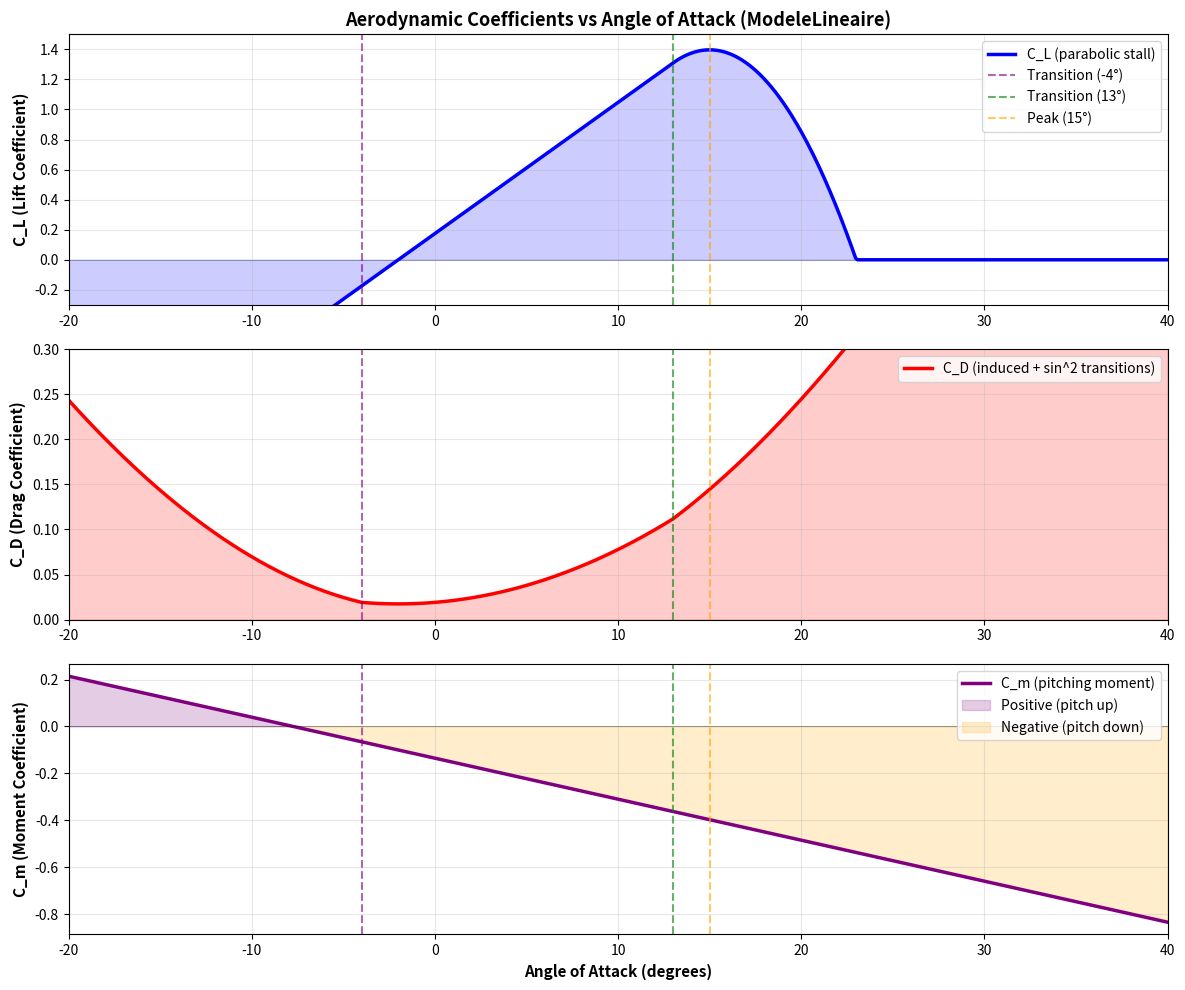

The script that saved this image: (Note: this script raises an exception after producing the figure.)
import numpy as np
import matplotlib.pyplot as plt

DEG_TO_RAD = np.pi / 180.0
RAD_TO_DEG = 180.0 / np.pi

alpha0 = -0.035
alpha_tangent_deg = 13.0
alpha_peak_deg = 15.0
alpha_tangent_rad = alpha_tangent_deg * DEG_TO_RAD
alpha_peak_rad = alpha_peak_deg * DEG_TO_RAD
alpha_tangent_neg_deg = -4.0
alpha_tangent_neg_rad = alpha_tangent_neg_deg * DEG_TO_RAD

A = -71.6197
C_L_peak = 1.3967

slope = 5.0
elevator_auth = 0.44
cm_alpha0 = 1.0

l = 7.5
m = 140000
g = 9.81

alpha_deg = np.linspace(-20, 40, 600)
alpha_rad = alpha_deg * DEG_TO_RAD

C_L = np.zeros_like(alpha_rad)
C_D = np.zeros_like(alpha_rad)
C_m = np.zeros_like(alpha_rad)

delta_p = 0.0  # elevator deflection
vitesse = 100.0  # cruise speed
omega = 0.0  # no angular velocity
vitesse_safe = max(vitesse, 1.0)

for i, alpha in enumerate(alpha_rad):
    if alpha <= alpha_tangent_rad:
        C_L[i] = slope * (alpha - alpha0) + elevator_auth * delta_p
    else:
        alpha_offset = alpha - alpha_peak_rad
        parabolic = A * alpha_offset * alpha_offset + C_L_peak + elevator_auth * delta_p
        C_L[i] = max(0.0, parabolic)
    
    cd0 = 0.0175
    cd_induced = 0.055
    
    if alpha <= alpha_tangent_neg_rad:
        C_L_neg = slope * (alpha_tangent_neg_rad - alpha0) + elevator_auth * delta_p
        C_D_neg = cd0 + cd_induced * C_L_neg * C_L_neg
        sin2_delta = np.sin(alpha)**2 - np.sin(alpha_tangent_neg_rad)**2
        C_D[i] = C_D_neg + 2.0 * sin2_delta
    elif alpha >= alpha_tangent_rad:
        C_L_pos = slope * (alpha_tangent_rad - alpha0) + elevator_auth * delta_p
        C_D_pos = cd0 + cd_induced * C_L_pos * C_L_pos
        sin2_delta = np.sin(alpha)**2 - np.sin(alpha_tangent_rad)**2
        C_D[i] = C_D_pos + 2.0 * sin2_delta
    else:
        C_D[i] = cd0 + cd_induced * C_L[i] * C_L[i]
    
    C_m[i] = -0.1 - cm_alpha0 * (alpha - alpha0) - 1.46 * delta_p - 12.0 * omega * l / vitesse_safe

fig, axes = plt.subplots(3, 1, figsize=(12, 10))

axes[0].plot(alpha_deg, C_L, 'b-', linewidth=2.5, label='C_L (parabolic stall)')
axes[0].axvline(alpha_tangent_neg_deg, color='purple', linestyle='--', alpha=0.6, linewidth=1.5, label=f'Transition (-4°)')
axes[0].axvline(alpha_tangent_deg, color='green', linestyle='--', alpha=0.6, linewidth=1.5, label=f'Transition (13°)')
axes[0].axvline(alpha_peak_deg, color='orange', linestyle='--', alpha=0.6, linewidth=1.5, label=f'Peak (15°)')
axes[0].axhline(0, color='black', linestyle='-', linewidth=0.5, alpha=0.3)
axes[0].fill_between(alpha_deg, 0, C_L, alpha=0.2, color='blue')
axes[0].grid(True, alpha=0.3)
axes[0].set_ylabel('C_L (Lift Coefficient)', fontsize=11, fontweight='bold')
axes[0].set_title('Aerodynamic Coefficients vs Angle of Attack (ModeleLineaire)', fontsize=13, fontweight='bold')
axes[0].legend(loc='upper right', fontsize=10)
axes[0].set_xlim(-20, 40)
axes[0].set_ylim(-0.3, 1.5)

axes[1].plot(alpha_deg, C_D, 'r-', linewidth=2.5, label='C_D (induced + sin^2 transitions)')
axes[1].axvline(alpha_tangent_neg_deg, color='purple', linestyle='--', alpha=0.6, linewidth=1.5)
axes[1].axvline(alpha_tangent_deg, color='green', linestyle='--', alpha=0.6, linewidth=1.5)
axes[1].axvline(alpha_peak_deg, color='orange', linestyle='--', alpha=0.6, linewidth=1.5)
axes[1].axhline(0, color='black', linestyle='-', linewidth=0.5, alpha=0.3)
axes[1].fill_between(alpha_deg, 0, C_D, alpha=0.2, color='red')
axes[1].grid(True, alpha=0.3)
axes[1].set_ylabel('C_D (Drag Coefficient)', fontsize=11, fontweight='bold')
axes[1].legend(loc='upper right', fontsize=10)
axes[1].set_xlim(-20, 40)
axes[1].set_ylim(0, 0.3)

axes[2].plot(alpha_deg, C_m, 'purple', linewidth=2.5, label='C_m (pitching moment)')
axes[2].axvline(alpha_tangent_neg_deg, color='purple', linestyle='--', alpha=0.6, linewidth=1.5)
axes[2].axvline(alpha_tangent_deg, color='green', linestyle='--', alpha=0.6, linewidth=1.5)
axes[2].axvline(alpha_peak_deg, color='orange', linestyle='--', alpha=0.6, linewidth=1.5)
axes[2].axhline(0, color='black', linestyle='-', linewidth=0.5, alpha=0.5)
axes[2].fill_between(alpha_deg, 0, C_m, where=(C_m >= 0), alpha=0.2, color='purple', label='Positive (pitch up)')
axes[2].fill_between(alpha_deg, 0, C_m, where=(C_m < 0), alpha=0.2, color='orange', label='Negative (pitch down)')
axes[2].grid(True, alpha=0.3)
axes[2].set_xlabel('Angle of Attack (degrees)', fontsize=11, fontweight='bold')
axes[2].set_ylabel('C_m (Moment Coefficient)', fontsize=11, fontweight='bold')
axes[2].legend(loc='upper right', fontsize=10)
axes[2].set_xlim(-20, 40)

plt.tight_layout()
plt.savefig('output_plot/aerodynamic_coefficients.png', dpi=150, bbox_inches='tight')
plt.show()
